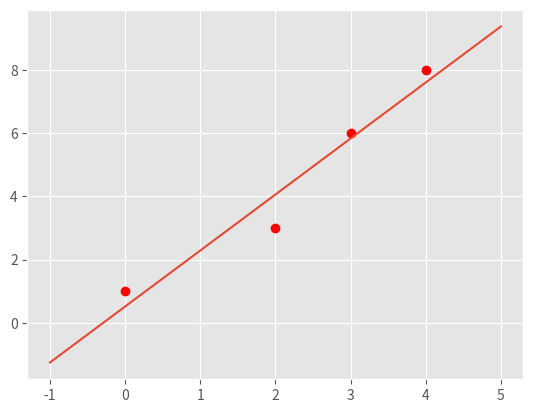
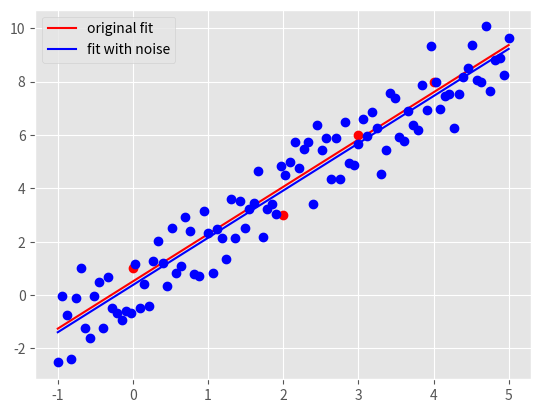

Generate these figures, in order, with matplotlib:
"""
Start file for hw1pr2 of Big Data Summer 2017

Before attemping the problem, please familiarize with pandas and numpy
libraries. Tutorials can be found online:
http://pandas.pydata.org/pandas-docs/stable/tutorials.html
https://docs.scipy.org/doc/numpy-dev/user/quickstart.html

This file only has one part: the main driver.

First, fill in the solution you obtained from part (a) in part (c) of the
main driver to generate plot for part (c).

Please COMMENT OUT part(d) in main driver before you finish that step.
Otherwise, you won't be able to run the program because of errors.

Note:
1. You must finish the first two parts (math part) of this problem before
   attempting the coding part.

2. Please read the instructions and hints carefully, and use the name of the
variables we provided, otherwise, the function may not work.

3. Placeholder values are given for the variables needed, they need to be
   replaced with your own code

3. Remember to comment out the TODO comment after you finish each part.
"""


import pandas as pd
import numpy as np
import matplotlib.pyplot as plt
import time


###########################################
#	    	Main Driver Function       	  #
###########################################


if __name__ == '__main__':

	# =============part c: Plot data and the optimal linear fit=================
	# NOTE: to finish this part, you need to finish the part(a) of this part
	# 		first

	# load the four data points of tihs problem
	X = np.array([0, 2, 3, 4])
	y = np.array([1, 3, 6, 8])
	# plot four data points on the plot
	plt.style.use('ggplot')
	plt.plot(X, y, 'ro')\

	# TODO: replace the m_opt and b_opt with the solution you obtained from
	# 		part (a), note that y = mx + b
	"*** YOUR CODE HERE ***"
	m_opt = 62./35
	b_opt = 18./35
	X_space = np.linspace(-1, 5, num=100).reshape(-1, 1)
	y_space = (m_opt * X_space + b_opt).reshape(-1, 1)
	plt.plot(X_space, y_space)
	plt.show()
	"*** END YOUR CODE HERE ***"


	# TODO: generate 100 points along the line of optimal linear fit.

	# HINT:
	#	1) Use np.linspace to get the x-coordinate of 100 points
	#	2) Calculate the y-coordinate of those 100 points with the m_opt and
	#	   b_opt, remember y = mx+b.
	#	3) Use a.reshape(-1,1), where a is a np.array, to reshape the array
	#	   to appropraite shape for generating plot
	X_space = np.linspace(-1, 5, num=100).reshape(-1, 1)
	y_space = (m_opt * X_space + b_opt).reshape(-1, 1)

	# =============part d: Optimal linear fit with random data points=================

	# variables to start with
	mu, sigma, sampleSize = 0, 1, 100

	# TODO: Generate white Gaussian noise
	# HINT: Use np.random.normal to generate noise

	"*** YOUR CODE HERE ***"
	noise = np.random.normal(mu, sigma, sampleSize).reshape(-1, 1)
	"*** END YOUR CODE HERE ***"

	# TODO: generate y-coordinate of the 100 points with noise

	# HINT:
	#	1) Use X_space created in the part (c) above as the x-coordinates
	#	2) In this case, y = mx + b + noise

	y_space_rand = np.zeros(len(X_space))
	"*** YOUR CODE HERE ***"
	y_space_rand = m_opt * X_space + b_opt + noise
	"*** END YOUR CODE HERE ***"


	# TODO: calculate the new parameters for optimal linear fit using the
	#		100 new points generated above

	# HINT:
	#	1) Use np.ones_like to create a column of 1
	#	2) Use np.hstack to stack column of ones on X_space to create
	#	   X_space_stacked
	#	3) Use np.linalg.solve to solve W_opt following the normal equation:
	#	   X.T * X * W_opt = X.T * y


	"*** YOUR CODE HERE ***"
	X_space_stacked = np.hstack((np.ones_like(y_space), X_space))
	W_opt = np.linalg.solve(X_space_stacked.T @ X_space_stacked, X_space_stacked.T @ y_space_rand)
	"*** END YOUR CODE HERE ***"

	# get the new m, and new b from W_opt obtained above
	b_rand_opt, m_rand_opt = W_opt.item(0), W_opt.item(1)

	# TODO: Generate the y-coordinate of 100 points with the new parameters
	#		obtained

	# HINT:
	#	1) Use X_space for x-coordinates (same)
	#	2) y = mx + b
	#	3) Make sure the array is in appropraite shape using a.reshape(-1,1)

	"*** YOUR CODE HERE ***"
	y_pred_rand = np.array([m_rand_opt * x + b_rand_opt for x in X_space]).reshape(-1, 1)
	"*** END YOUR CODE HERE ***"

	# generate plot
	# plot original data points and line
	plt.plot(X, y, 'ro')
	orig_plot, = plt.plot(X_space, y_space, 'r')

	# plot the generated 100 points with white gaussian noise and the new line
	plt.plot(X_space, y_space_rand, 'bo')
	rand_plot, = plt.plot(X_space, y_pred_rand, 'b')

	# set up legend and save the plot to the current folder
	plt.legend((orig_plot, rand_plot), \
		('original fit', 'fit with noise'), loc = 'best')
	plt.savefig('hw1pr2d.png', format='png')
	plt.close()
